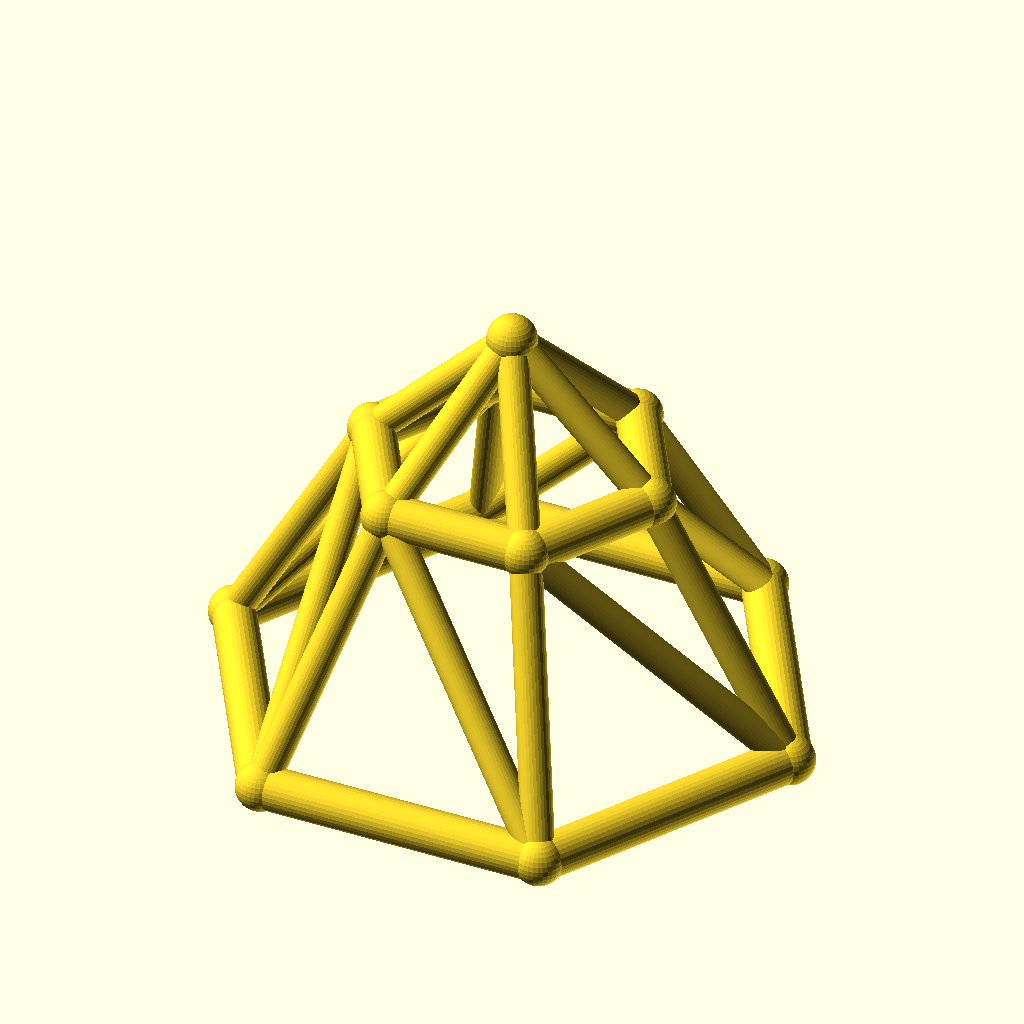
Cell 1: the model at its default parameters.
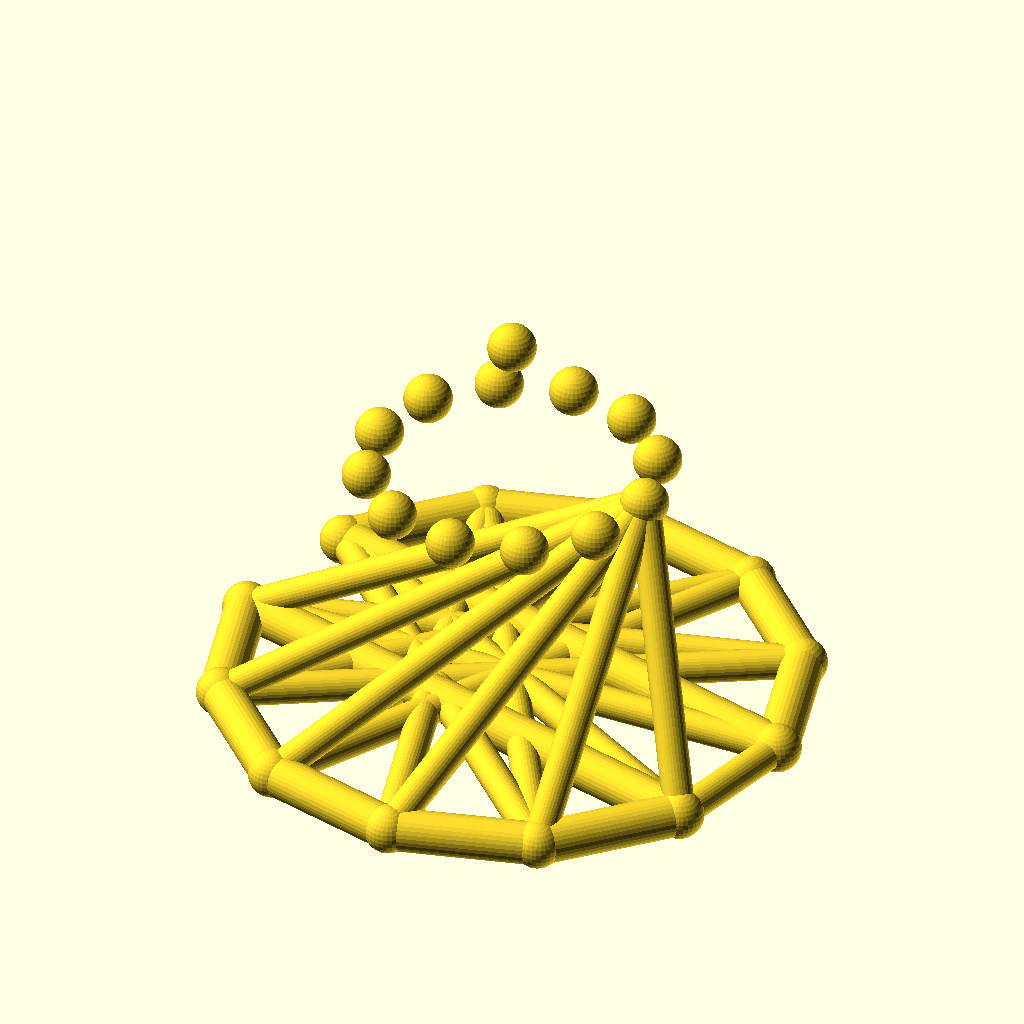
Cell 2 — sides set to 12, the other parameters unchanged.
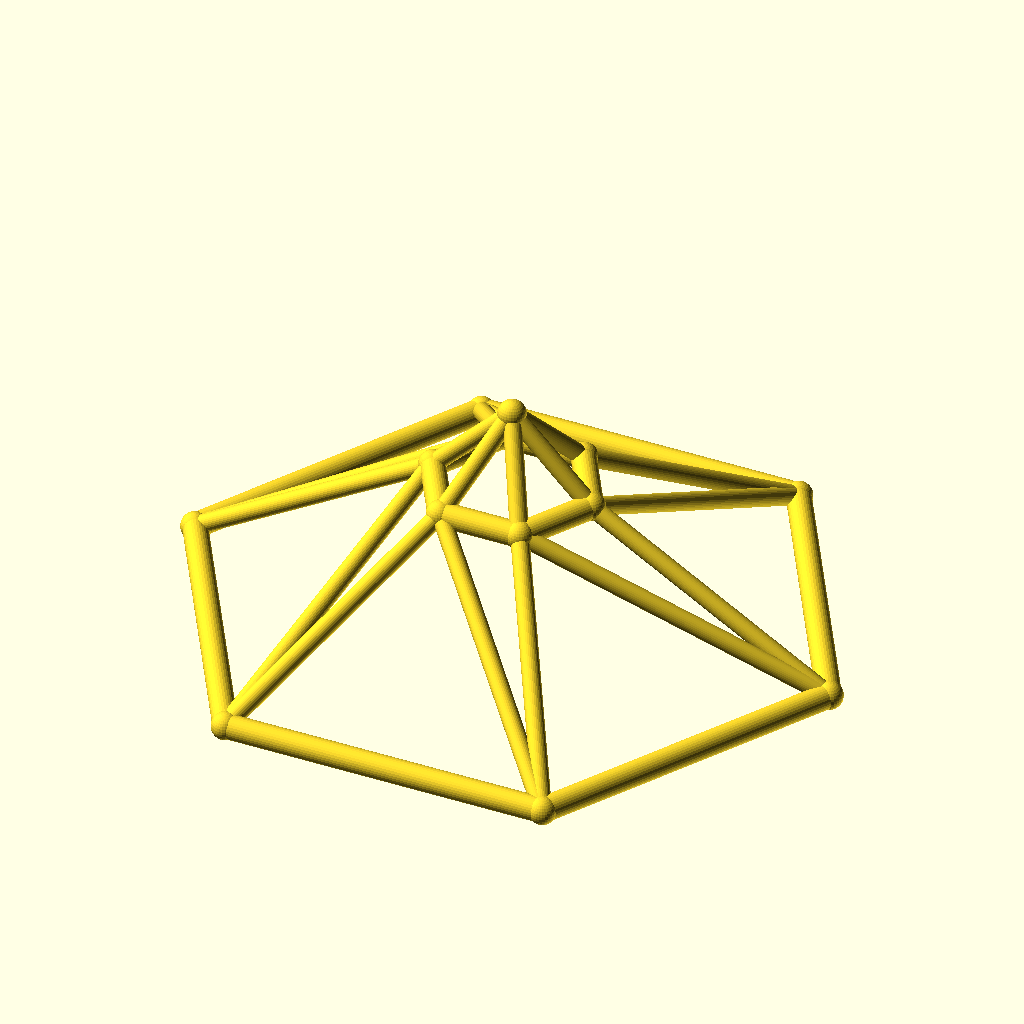
Cell 3: base_r = 80 (everything else at default).
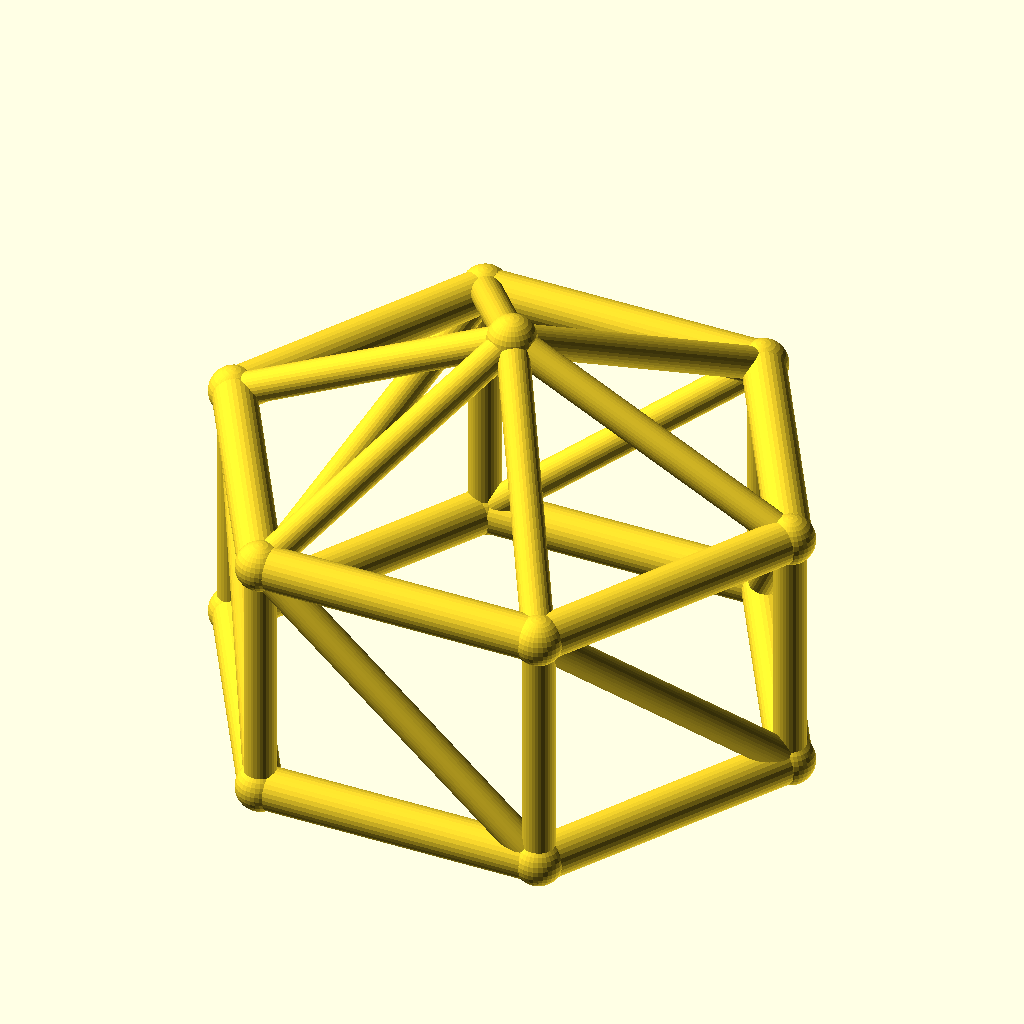
Cell 4: the same model with top_r = 40.
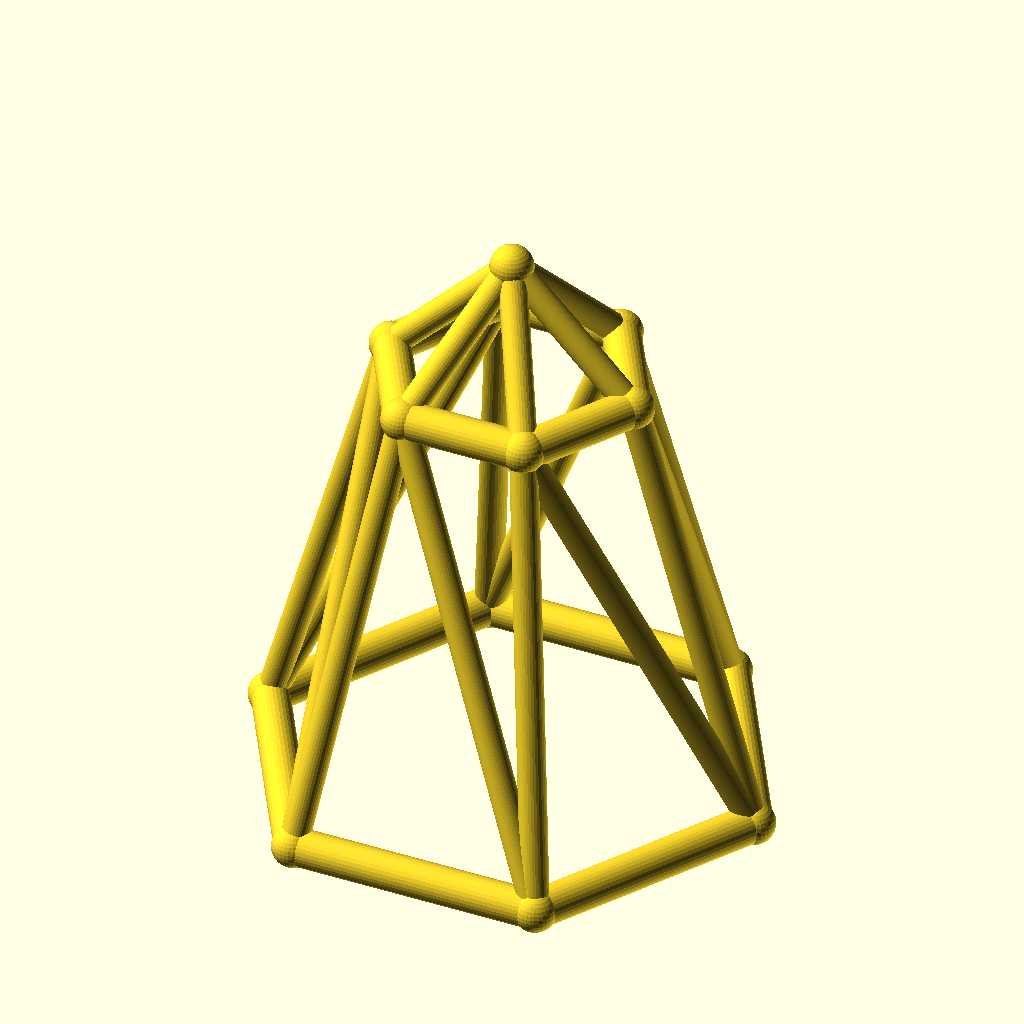
Cell 5: ring_h = 70 (everything else at default).
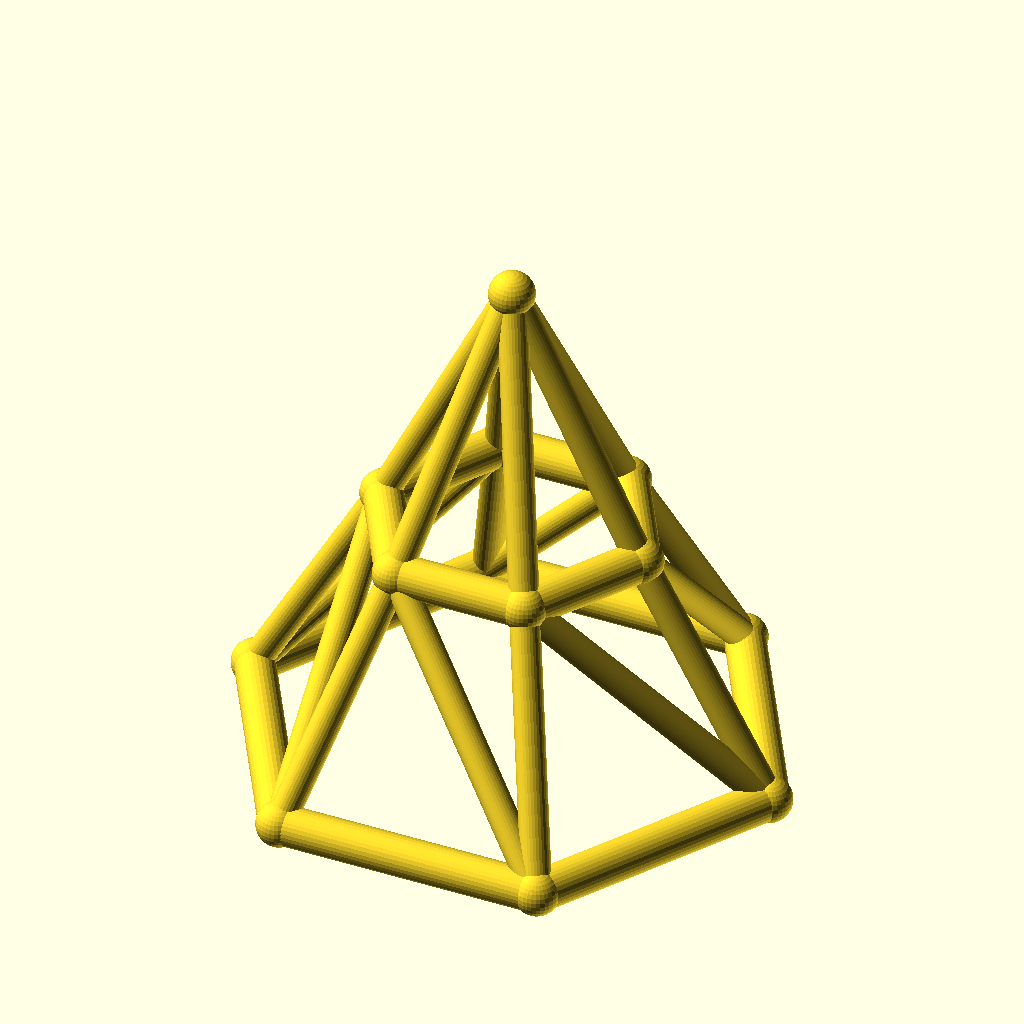
Cell 6: the same model with rise = 40.
The same orthographic view direction (rotation 55°, 0°, 25°; colour scheme Cornfield) for every cell, with the view re-fitted per cell, so scale and position can differ between cells.
OpenSCAD source file optional_data/data/wire3/geodome/scene_0078.scad:
$fn = 32;

// ----------------------------------------------------------------------
// Geodesic dome: 6-gon rings, base R40, top R20
// ----------------------------------------------------------------------

// --- parameters (mm) ---
sides = 6;                // polygon order of both rings
base_r = 40;              // base ring radius
top_r = 20;               // top ring radius
ring_h = 35;              // height of the top ring
rise = 20;                // apex rise above the top ring
twist = 0;                // angular offset of the top ring, degrees
chord_r = 3;              // ring member radius
brace_r = 2.2;            // web member radius
joint_r = 3.4;            // joint ball radius

bbox_x = 86.8;  // overall X, joints included
bbox_y = 76.08;  // overall Y, joints included
bbox_z = 61.8;  // overall Z, joints included
chord_d = 2 * chord_r;  // ring stock diameter
brace_d = 2 * brace_r;  // web stock diameter
apex_z = ring_h + rise;  // apex height
nodes = concat([for (i = [0 : sides - 1]) [base_r * cos(i * 360 / sides), base_r * sin(i * 360 / sides), 0]], [for (i = [0 : sides - 1]) [top_r * cos(i * 360 / sides + twist), top_r * sin(i * 360 / sides + twist), ring_h]], [[0, 0, apex_z]]);

module member(a, b, r) {
  /* round stock from joint a to joint b, ends buried in the joint balls */
  d = b - a;
  length = norm(d);
  translate(a) rotate([0, acos(d[2] / length), atan2(d[1], d[0])])
    cylinder(h = length, r = r);
}

module joint(p, r) {
  /* ball at the joint centre, fatter than every member meeting there */
  translate(p) sphere(r = r);
}

/* members - each call is one graph edge */
member(nodes[0], nodes[1], chord_r);
member(nodes[1], nodes[2], chord_r);
member(nodes[2], nodes[3], chord_r);
member(nodes[3], nodes[4], chord_r);
member(nodes[4], nodes[5], chord_r);
member(nodes[5], nodes[0], chord_r);
member(nodes[6], nodes[7], chord_r);
member(nodes[7], nodes[8], chord_r);
member(nodes[8], nodes[9], chord_r);
member(nodes[9], nodes[10], chord_r);
member(nodes[10], nodes[11], chord_r);
member(nodes[11], nodes[6], chord_r);
member(nodes[0], nodes[6], brace_r);
member(nodes[6], nodes[1], brace_r);
member(nodes[1], nodes[7], brace_r);
member(nodes[7], nodes[2], brace_r);
member(nodes[2], nodes[8], brace_r);
member(nodes[8], nodes[3], brace_r);
member(nodes[3], nodes[9], brace_r);
member(nodes[9], nodes[4], brace_r);
member(nodes[4], nodes[10], brace_r);
member(nodes[10], nodes[5], brace_r);
member(nodes[5], nodes[11], brace_r);
member(nodes[11], nodes[0], brace_r);
member(nodes[12], nodes[6], brace_r);
member(nodes[12], nodes[7], brace_r);
member(nodes[12], nodes[8], brace_r);
member(nodes[12], nodes[9], brace_r);
member(nodes[12], nodes[10], brace_r);
member(nodes[12], nodes[11], brace_r);

/* joint balls */
for (p = nodes) joint(p, joint_r);
Parameter table extracted from the source (name, type, default, range or options):
sides: number, default 6
base_r: number, default 40
top_r: number, default 20
ring_h: number, default 35
rise: number, default 20
twist: number, default 0
chord_r: number, default 3
brace_r: number, default 2.2
joint_r: number, default 3.4
bbox_x: number, default 86.8
bbox_y: number, default 76.08
bbox_z: number, default 61.8
